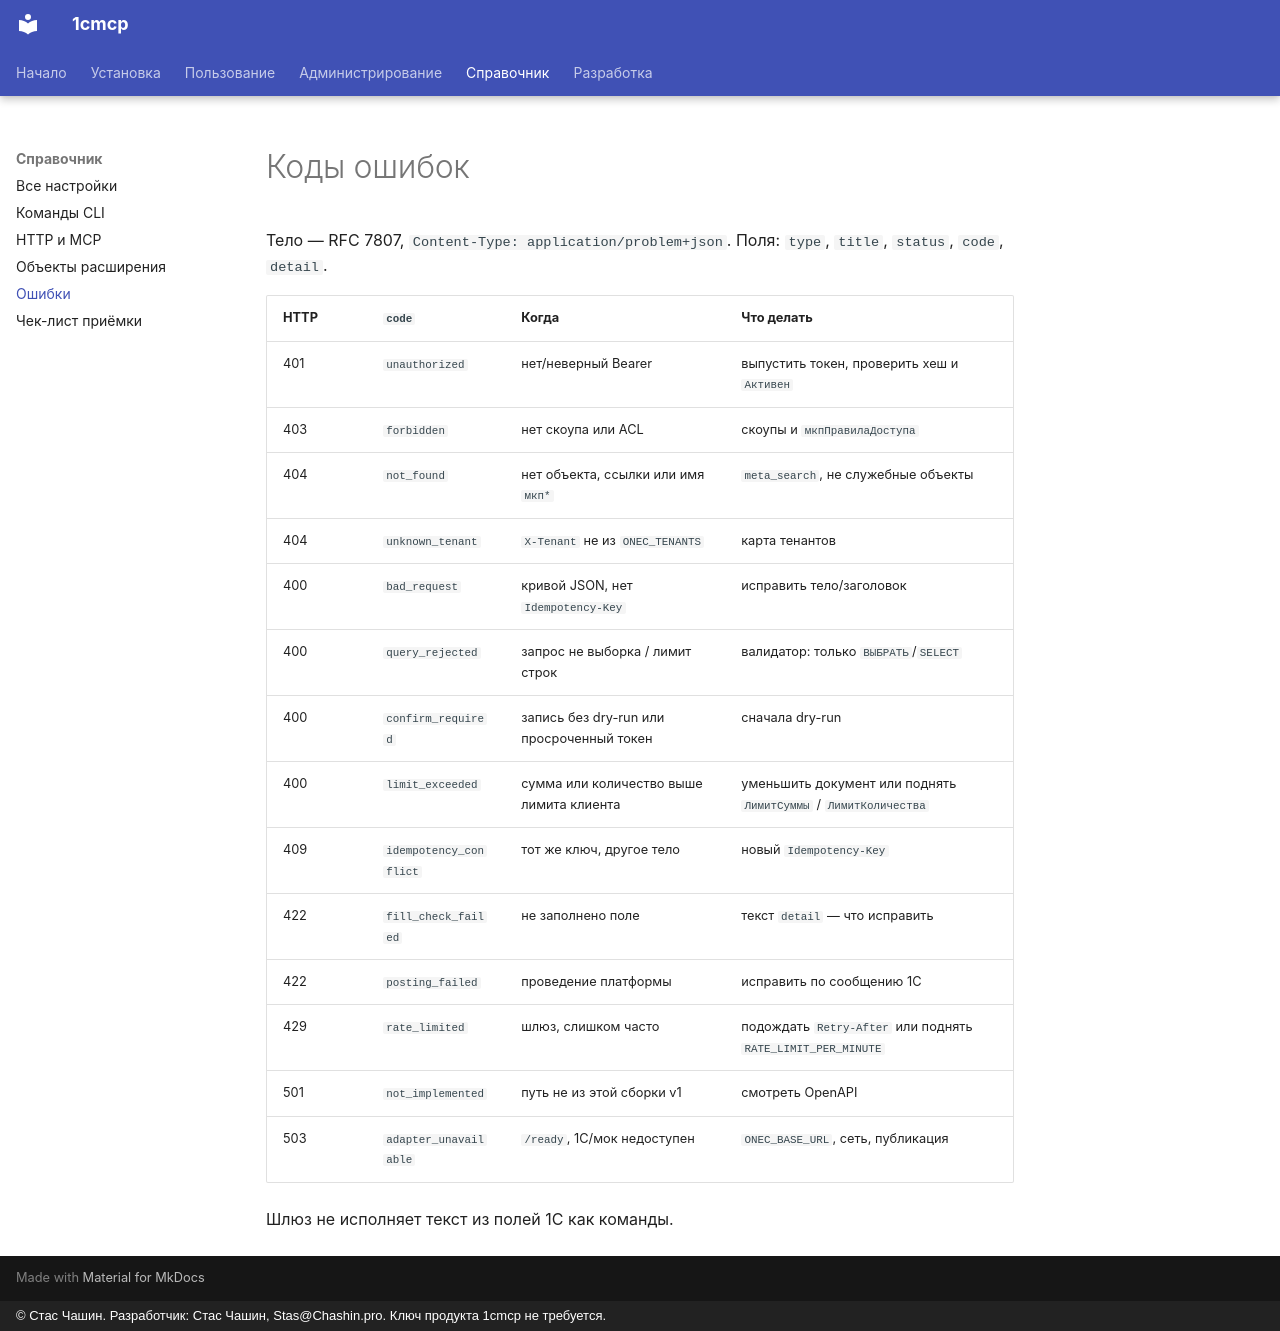

repository: chastnik/1cmcp · page: reference/errors/index.html · generator: mkdocs · copyright: © Стас Чашин. Разработчик: Стас Чашин, Stas@Chashin.pro. Ключ продукта 1cmcp не требуется.

# Коды ошибок

Тело — RFC 7807, `Content-Type: application/problem+json`. Поля: `type`, `title`, `status`, `code`, `detail`.

| HTTP | `code` | Когда | Что делать |
|---|---|---|---|
| 401 | `unauthorized` | нет/неверный Bearer | выпустить токен, проверить хеш и `Активен` |
| 403 | `forbidden` | нет скоупа или ACL | скоупы и `мкпПравилаДоступа` |
| 404 | `not_found` | нет объекта, ссылки или имя `мкп*` | `meta_search`, не служебные объекты |
| 404 | `unknown_tenant` | `X-Tenant` не из `ONEC_TENANTS` | карта тенантов |
| 400 | `bad_request` | кривой JSON, нет `Idempotency-Key` | исправить тело/заголовок |
| 400 | `query_rejected` | запрос не выборка / лимит строк | валидатор: только `ВЫБРАТЬ`/`SELECT` |
| 400 | `confirm_required` | запись без dry-run или просроченный токен | сначала dry-run |
| 400 | `limit_exceeded` | сумма или количество выше лимита клиента | уменьшить документ или поднять `ЛимитСуммы` / `ЛимитКоличества` |
| 409 | `idempotency_conflict` | тот же ключ, другое тело | новый `Idempotency-Key` |
| 422 | `fill_check_failed` | не заполнено поле | текст `detail` — что исправить |
| 422 | `posting_failed` | проведение платформы | исправить по сообщению 1С |
| 429 | `rate_limited` | шлюз, слишком часто | подождать `Retry-After` или поднять `RATE_LIMIT_PER_MINUTE` |
| 501 | `not_implemented` | путь не из этой сборки v1 | смотреть OpenAPI |
| 503 | `adapter_unavailable` | `/ready`, 1С/мок недоступен | `ONEC_BASE_URL`, сеть, публикация |

Шлюз не исполняет текст из полей 1С как команды.
